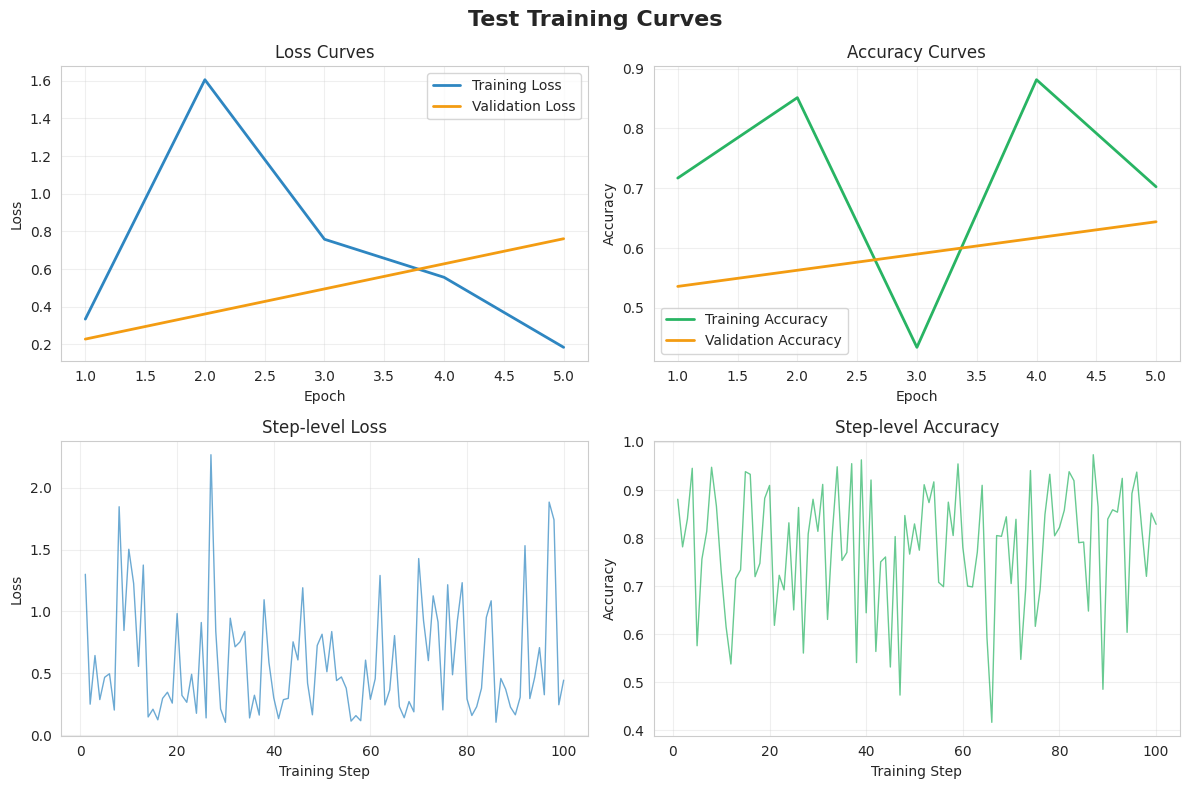
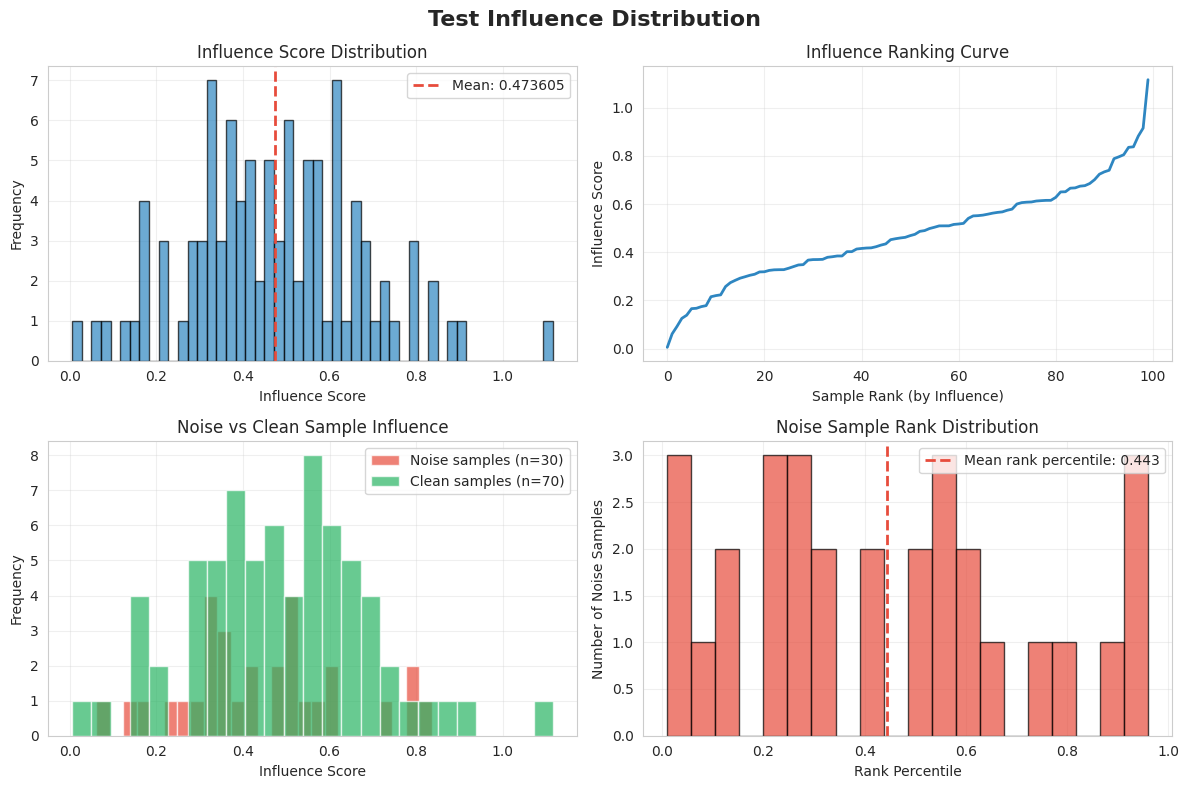

Write the Python code that produced these figures, in order.
"""
Visualization module

Provides visualization functions for BERT training process and TIM influence analysis, 
supporting loss curves, influence distribution, and comparative analysis.
"""

import numpy as np
import matplotlib.pyplot as plt
from typing import Dict, List, Optional, Tuple, Any
from pathlib import Path
import json

try:
    import seaborn as sns
    HAS_SEABORN = True
    # Set font and styling
    plt.rcParams['font.sans-serif'] = ['Arial', 'DejaVu Sans']
    plt.rcParams['axes.unicode_minus'] = False
    sns.set_style("whitegrid")
    plt.rcParams['figure.facecolor'] = 'white'
except ImportError:
    HAS_SEABORN = False
    print("⚠️ seaborn not found, using basic matplotlib styling")
    # Set basic matplotlib styling
    plt.rcParams['font.sans-serif'] = ['Arial', 'DejaVu Sans']
    plt.rcParams['axes.unicode_minus'] = False
    plt.rcParams['figure.facecolor'] = 'white'
    plt.style.use('default')


class ExperimentVisualizer:
    """Experiment Visualizer"""
    
    def __init__(
        self, 
        save_dir: str = "./experiment_plots",
        figure_size: Tuple[int, int] = (12, 8),
        dpi: int = 150
    ):
        """
        Initialize visualizer
        
        Parameters:
        -----------
        save_dir : str
            Directory to save plots
        figure_size : Tuple[int, int]
            Figure size
        dpi : int
            Figure DPI
        """
        self.save_dir = Path(save_dir)
        self.save_dir.mkdir(parents=True, exist_ok=True)
        self.figure_size = figure_size
        self.dpi = dpi
        
        # Color scheme
        self.colors = {
            'primary': '#2E86C1',
            'secondary': '#28B463', 
            'accent': '#F39C12',
            'warning': '#E74C3C',
            'neutral': '#85929E',
            'noise': '#E74C3C',
            'clean': '#28B463',
            'original': '#2E86C1',
            'pruned': '#8E44AD'
        }
        
    def plot_training_curves(
        self,
        history: Dict,
        title: str = "Training Curves",
        save_name: str = "training_curves.png"
    ):
        """
        Plot training loss and accuracy curves
        
        Parameters:
        -----------
        history : Dict
            Training history data
        title : str
            Plot title
        save_name : str
            Save filename
        """
        print(f"📊 Creating training curves: {title}")
        
        fig, ((ax1, ax2), (ax3, ax4)) = plt.subplots(2, 2, figsize=self.figure_size)
        fig.suptitle(title, fontsize=16, fontweight='bold')
        
        # 1. Epoch-level loss and accuracy
        if 'train_loss' in history and 'train_accuracy' in history:
            epochs = range(1, len(history['train_loss']) + 1)
            
            # Training loss
            ax1.plot(epochs, history['train_loss'], 
                    color=self.colors['primary'], linewidth=2, label='Training Loss')
            if 'valid_loss' in history and len(history['valid_loss']) > 0:
                valid_steps = np.linspace(1, len(epochs), len(history['valid_loss']))
                ax1.plot(valid_steps, history['valid_loss'], 
                        color=self.colors['accent'], linewidth=2, label='Validation Loss')
            
            ax1.set_xlabel('Epoch')
            ax1.set_ylabel('Loss')
            ax1.set_title('Loss Curves')
            ax1.legend()
            ax1.grid(True, alpha=0.3)
            
            # Training accuracy
            ax2.plot(epochs, history['train_accuracy'], 
                    color=self.colors['secondary'], linewidth=2, label='Training Accuracy')
            if 'valid_accuracy' in history and len(history['valid_accuracy']) > 0:
                valid_steps = np.linspace(1, len(epochs), len(history['valid_accuracy']))
                ax2.plot(valid_steps, history['valid_accuracy'], 
                        color=self.colors['accent'], linewidth=2, label='Validation Accuracy')
            
            ax2.set_xlabel('Epoch')
            ax2.set_ylabel('Accuracy')
            ax2.set_title('Accuracy Curves')
            ax2.legend()
            ax2.grid(True, alpha=0.3)
        
        # 2. Step-level detailed curves (if available)
        if 'step_losses' in history:
            steps = range(1, len(history['step_losses']) + 1)
            ax3.plot(steps, history['step_losses'], 
                    color=self.colors['primary'], linewidth=1, alpha=0.7)
            ax3.set_xlabel('Training Step')
            ax3.set_ylabel('Loss')
            ax3.set_title('Step-level Loss')
            ax3.grid(True, alpha=0.3)
            
        if 'step_accuracies' in history:
            steps = range(1, len(history['step_accuracies']) + 1)
            ax4.plot(steps, history['step_accuracies'], 
                    color=self.colors['secondary'], linewidth=1, alpha=0.7)
            ax4.set_xlabel('Training Step')  
            ax4.set_ylabel('Accuracy')
            ax4.set_title('Step-level Accuracy')
            ax4.grid(True, alpha=0.3)
        
        plt.tight_layout()
        
        # Save plot
        save_path = self.save_dir / save_name
        plt.savefig(save_path, dpi=self.dpi, bbox_inches='tight')
        plt.show()
        
        print(f"💾 Training curves saved: {save_path}")
        
    def plot_influence_distribution(
        self,
        influence_scores: np.ndarray,
        noise_indices: Optional[np.ndarray] = None,
        title: str = "Influence Score Distribution",
        save_name: str = "influence_distribution.png"
    ):
        """
        Plot influence score distribution
        
        Parameters:
        -----------
        influence_scores : np.ndarray
            Influence scores
        noise_indices : Optional[np.ndarray]
            Noise sample indices
        title : str
            Plot title
        save_name : str
            Save filename
        """
        print(f"📊 Creating influence distribution: {title}")
        
        fig, ((ax1, ax2), (ax3, ax4)) = plt.subplots(2, 2, figsize=self.figure_size)
        fig.suptitle(title, fontsize=16, fontweight='bold')
        
        # 1. Influence score histogram
        ax1.hist(influence_scores, bins=50, color=self.colors['primary'], 
                alpha=0.7, edgecolor='black')
        ax1.axvline(np.mean(influence_scores), color=self.colors['warning'], 
                   linestyle='--', linewidth=2, label=f'Mean: {np.mean(influence_scores):.6f}')
        ax1.set_xlabel('Influence Score')
        ax1.set_ylabel('Frequency')
        ax1.set_title('Influence Score Distribution')
        ax1.legend()
        ax1.grid(True, alpha=0.3)
        
        # 2. Influence ranking plot
        sorted_indices = np.argsort(influence_scores)
        ranked_scores = influence_scores[sorted_indices]
        
        ax2.plot(range(len(ranked_scores)), ranked_scores, 
                color=self.colors['primary'], linewidth=2)
        ax2.set_xlabel('Sample Rank (by Influence)')
        ax2.set_ylabel('Influence Score')
        ax2.set_title('Influence Ranking Curve')
        ax2.grid(True, alpha=0.3)
        
        # 3. If noise information available, plot noise vs clean comparison
        if noise_indices is not None:
            clean_indices = np.setdiff1d(np.arange(len(influence_scores)), noise_indices)
            
            # Plot influence for noise vs clean samples
            ax3.hist(influence_scores[noise_indices], bins=25, alpha=0.7, 
                    color=self.colors['noise'], label=f'Noise samples (n={len(noise_indices)})')
            ax3.hist(influence_scores[clean_indices], bins=25, alpha=0.7,
                    color=self.colors['clean'], label=f'Clean samples (n={len(clean_indices)})')
            ax3.set_xlabel('Influence Score')
            ax3.set_ylabel('Frequency')
            ax3.set_title('Noise vs Clean Sample Influence')
            ax3.legend()
            ax3.grid(True, alpha=0.3)
            
            # 4. Noise sample ranking positions
            noise_ranks = []
            for noise_idx in noise_indices:
                rank = np.where(sorted_indices == noise_idx)[0][0]
                rank_percentile = rank / len(influence_scores)
                noise_ranks.append(rank_percentile)
                
            ax4.hist(noise_ranks, bins=20, color=self.colors['noise'], 
                    alpha=0.7, edgecolor='black')
            ax4.axvline(np.mean(noise_ranks), color=self.colors['warning'], 
                       linestyle='--', linewidth=2, 
                       label=f'Mean rank percentile: {np.mean(noise_ranks):.3f}')
            ax4.set_xlabel('Rank Percentile')
            ax4.set_ylabel('Number of Noise Samples')
            ax4.set_title('Noise Sample Rank Distribution')
            ax4.legend()
            ax4.grid(True, alpha=0.3)
        else:
            # If no noise info, show influence statistics
            stats_text = f"""Influence Statistics:
Mean: {np.mean(influence_scores):.6f}
Std: {np.std(influence_scores):.6f}
Min: {np.min(influence_scores):.6f}
Max: {np.max(influence_scores):.6f}
Samples: {len(influence_scores)}"""
            
            ax3.text(0.1, 0.5, stats_text, transform=ax3.transAxes, 
                    fontsize=12, verticalalignment='center',
                    bbox=dict(boxstyle="round,pad=0.3", facecolor=self.colors['neutral'], alpha=0.3))
            ax3.set_title('Influence Statistics')
            ax3.axis('off')
            
            # Show top/bottom 20 influence scores
            top_k = min(20, len(influence_scores))
            most_influential = np.argsort(influence_scores)[-top_k:][::-1]
            least_influential = np.argsort(influence_scores)[:top_k]
            
            ax4.barh(range(top_k), influence_scores[most_influential], 
                    color=self.colors['secondary'], alpha=0.7, label='Most Influential')
            ax4.barh(range(top_k, 2*top_k), influence_scores[least_influential], 
                    color=self.colors['warning'], alpha=0.7, label='Least Influential')
            ax4.set_xlabel('Influence Score')
            ax4.set_ylabel('Sample Index')
            ax4.set_title(f'Top/Bottom {top_k} Influential Samples')
            ax4.legend()
            ax4.grid(True, alpha=0.3)
        
        plt.tight_layout()
        
        # Save plot
        save_path = self.save_dir / save_name
        plt.savefig(save_path, dpi=self.dpi, bbox_inches='tight')
        plt.show()
        
        print(f"💾 Influence distribution saved: {save_path}")
        
    def plot_comparative_analysis(
        self,
        original_history: Dict,
        pruned_history: Dict,
        influence_stats: Dict,
        title: str = "Before vs After Pruning Analysis",
        save_name: str = "comparative_analysis.png"
    ):
        """
        Plot comparative analysis before/after pruning
        
        Parameters:
        -----------
        original_history : Dict
            Original (noisy) training history
        pruned_history : Dict
            Pruned training history
        influence_stats : Dict
            Influence statistics
        title : str
            Plot title
        save_name : str
            Save filename
        """
        print(f"📊 Creating comparative analysis: {title}")
        
        fig, ((ax1, ax2), (ax3, ax4)) = plt.subplots(2, 2, figsize=(15, 10))
        fig.suptitle(title, fontsize=16, fontweight='bold')
        
        # 1. Training loss comparison
        if 'train_loss' in original_history and 'train_loss' in pruned_history:
            orig_epochs = range(1, len(original_history['train_loss']) + 1)
            pruned_epochs = range(1, len(pruned_history['train_loss']) + 1)
            
            ax1.plot(orig_epochs, original_history['train_loss'], 
                    color=self.colors['original'], linewidth=2, label='Original (Noisy)')
            ax1.plot(pruned_epochs, pruned_history['train_loss'], 
                    color=self.colors['pruned'], linewidth=2, label='After Pruning')
            
            ax1.set_xlabel('Epoch')
            ax1.set_ylabel('Training Loss')
            ax1.set_title('Training Loss Comparison')
            ax1.legend()
            ax1.grid(True, alpha=0.3)
        
        # 2. Training accuracy comparison
        if 'train_accuracy' in original_history and 'train_accuracy' in pruned_history:
            ax2.plot(orig_epochs, original_history['train_accuracy'], 
                    color=self.colors['original'], linewidth=2, label='Original (Noisy)')
            ax2.plot(pruned_epochs, pruned_history['train_accuracy'], 
                    color=self.colors['pruned'], linewidth=2, label='After Pruning')
            
            ax2.set_xlabel('Epoch')
            ax2.set_ylabel('Training Accuracy')
            ax2.set_title('Training Accuracy Comparison')
            ax2.legend()
            ax2.grid(True, alpha=0.3)
        
        # 3. Final performance comparison
        orig_final = original_history.get('final_performance', {})
        pruned_final = pruned_history.get('final_performance', {})
        
        metrics = ['train_accuracy', 'valid_accuracy']
        orig_values = [orig_final.get(m, 0) for m in metrics]
        pruned_values = [pruned_final.get(m, 0) for m in metrics]
        
        x = np.arange(len(metrics))
        width = 0.35
        
        ax3.bar(x - width/2, orig_values, width, label='Original (Noisy)', 
               color=self.colors['original'], alpha=0.7)
        ax3.bar(x + width/2, pruned_values, width, label='After Pruning', 
               color=self.colors['pruned'], alpha=0.7)
        
        ax3.set_xlabel('Metric')
        ax3.set_ylabel('Accuracy')
        ax3.set_title('Final Performance Comparison')
        ax3.set_xticks(x)
        ax3.set_xticklabels(['Train Accuracy', 'Valid Accuracy'])
        ax3.legend()
        ax3.grid(True, alpha=0.3)
        
        # Add value labels
        for i, (orig, pruned) in enumerate(zip(orig_values, pruned_values)):
            ax3.text(i - width/2, orig + 0.01, f'{orig:.3f}', 
                    ha='center', va='bottom', fontweight='bold')
            ax3.text(i + width/2, pruned + 0.01, f'{pruned:.3f}', 
                    ha='center', va='bottom', fontweight='bold')
        
        # 4. Experiment setup and improvement summary
        summary_text = f"""Experiment Setup:
• Dataset: {influence_stats.get('total_samples', 'N/A')} training samples
• Noise rate: {influence_stats.get('noise_rate', 0)*100:.1f}%
• Pruned samples: {influence_stats.get('noise_count', 'N/A')}

Performance Improvement:
• Train accuracy: {orig_final.get('train_accuracy', 0):.3f} → {pruned_final.get('train_accuracy', 0):.3f} ({pruned_final.get('train_accuracy', 0) - orig_final.get('train_accuracy', 0):+.3f})
• Valid accuracy: {orig_final.get('valid_accuracy', 0):.3f} → {pruned_final.get('valid_accuracy', 0):.3f} ({pruned_final.get('valid_accuracy', 0) - orig_final.get('valid_accuracy', 0):+.3f})
• Training time: {orig_final.get('total_time', 0):.1f}s → {pruned_final.get('total_time', 0):.1f}s

TIM Influence Analysis:
• Mean influence: {influence_stats.get('mean_influence', 0):.6f}
• Influence std: {influence_stats.get('std_influence', 0):.6f}"""

        if 'noise_analysis' in influence_stats:
            noise_analysis = influence_stats['noise_analysis']
            summary_text += f"""
• Noise mean influence: {noise_analysis.get('noise_samples', {}).get('mean_influence', 0):.6f}
• Clean mean influence: {noise_analysis.get('clean_samples', {}).get('mean_influence', 0):.6f}
• Noise mean rank percentile: {noise_analysis.get('mean_noise_rank_percentile', 0):.3f}"""
        
        ax4.text(0.05, 0.95, summary_text, transform=ax4.transAxes, 
                fontsize=10, verticalalignment='top', fontfamily='monospace',
                bbox=dict(boxstyle="round,pad=0.3", facecolor=self.colors['neutral'], alpha=0.2))
        ax4.set_title('Experiment Summary')
        ax4.axis('off')
        
        plt.tight_layout()
        
        # Save plot
        save_path = self.save_dir / save_name
        plt.savefig(save_path, dpi=self.dpi, bbox_inches='tight')
        plt.show()
        
        print(f"💾 Comparative analysis saved: {save_path}")
        
    def plot_pruning_analysis(
        self,
        influence_scores: np.ndarray,
        prune_indices: np.ndarray,
        keep_indices: np.ndarray,
        noise_indices: Optional[np.ndarray] = None,
        title: str = "Data Pruning Analysis",
        save_name: str = "pruning_analysis.png"
    ):
        """
        Plot data pruning analysis
        
        Parameters:
        -----------
        influence_scores : np.ndarray
            Influence scores
        prune_indices : np.ndarray
            Pruned sample indices
        keep_indices : np.ndarray
            Kept sample indices
        noise_indices : Optional[np.ndarray]
            Noise sample indices
        title : str
            Plot title
        save_name : str
            Save filename
        """
        print(f"📊 Creating pruning analysis: {title}")
        
        fig, ((ax1, ax2), (ax3, ax4)) = plt.subplots(2, 2, figsize=self.figure_size)
        fig.suptitle(title, fontsize=16, fontweight='bold')
        
        # 1. Pruned vs kept sample influence comparison
        ax1.hist(influence_scores[prune_indices], bins=30, alpha=0.7, 
                color=self.colors['warning'], label=f'Pruned samples (n={len(prune_indices)})')
        ax1.hist(influence_scores[keep_indices], bins=30, alpha=0.7,
                color=self.colors['secondary'], label=f'Kept samples (n={len(keep_indices)})')
        ax1.set_xlabel('Influence Score')
        ax1.set_ylabel('Frequency')
        ax1.set_title('Pruned vs Kept Sample Influence Distribution')
        ax1.legend()
        ax1.grid(True, alpha=0.3)
        
        # 2. Influence ranking and pruning decision
        sorted_indices = np.argsort(influence_scores)
        ranks = np.arange(len(influence_scores))
        
        # Mark pruned and kept samples
        prune_mask = np.isin(sorted_indices, prune_indices)
        keep_mask = np.isin(sorted_indices, keep_indices)
        
        ax2.scatter(ranks[prune_mask], influence_scores[sorted_indices[prune_mask]], 
                   color=self.colors['warning'], alpha=0.7, s=20, label='Pruned samples')
        ax2.scatter(ranks[keep_mask], influence_scores[sorted_indices[keep_mask]], 
                   color=self.colors['secondary'], alpha=0.7, s=20, label='Kept samples')
        
        # Add pruning threshold line
        threshold_rank = len(prune_indices)
        ax2.axvline(threshold_rank, color=self.colors['accent'], 
                   linestyle='--', linewidth=2, label=f'Pruning threshold')
        
        ax2.set_xlabel('Influence Rank')
        ax2.set_ylabel('Influence Score')
        ax2.set_title('Influence Ranking and Pruning Decision')
        ax2.legend()
        ax2.grid(True, alpha=0.3)
        
        # 3. If noise info available, analyze pruning effectiveness
        if noise_indices is not None:
            # Calculate noise capture ratio
            pruned_noise = np.intersect1d(prune_indices, noise_indices)
            noise_recall = len(pruned_noise) / len(noise_indices) if len(noise_indices) > 0 else 0
            noise_precision = len(pruned_noise) / len(prune_indices) if len(prune_indices) > 0 else 0
            
            # Create confusion matrix style visualization
            categories = ['Pruned samples', 'Kept samples']
            noise_counts = [
                len(np.intersect1d(prune_indices, noise_indices)),
                len(np.intersect1d(keep_indices, noise_indices))
            ]
            clean_counts = [
                len(prune_indices) - noise_counts[0],
                len(keep_indices) - noise_counts[1]
            ]
            
            x = np.arange(len(categories))
            width = 0.35
            
            bars1 = ax3.bar(x - width/2, noise_counts, width, label='Noise samples', 
                           color=self.colors['noise'], alpha=0.7)
            bars2 = ax3.bar(x + width/2, clean_counts, width, label='Clean samples', 
                           color=self.colors['clean'], alpha=0.7)
            
            ax3.set_xlabel('Pruning Decision')
            ax3.set_ylabel('Sample Count')
            ax3.set_title(f'Noise Capture Effectiveness (Recall: {noise_recall:.2%}, Precision: {noise_precision:.2%})')
            ax3.set_xticks(x)
            ax3.set_xticklabels(categories)
            ax3.legend()
            ax3.grid(True, alpha=0.3)
            
            # Add value labels
            for bars in [bars1, bars2]:
                for bar in bars:
                    height = bar.get_height()
                    ax3.annotate(f'{int(height)}',
                               xy=(bar.get_x() + bar.get_width() / 2, height),
                               xytext=(0, 3), textcoords="offset points",
                               ha='center', va='bottom', fontweight='bold')
        
        # 4. Pruning statistics summary
        stats_text = f"""Pruning Statistics:
Total samples: {len(influence_scores)}
Pruned samples: {len(prune_indices)} ({len(prune_indices)/len(influence_scores)*100:.1f}%)
Kept samples: {len(keep_indices)} ({len(keep_indices)/len(influence_scores)*100:.1f}%)

Influence threshold: {influence_scores[sorted_indices[len(prune_indices)-1]]:.6f}

Pruned sample influence:
• Mean: {np.mean(influence_scores[prune_indices]):.6f}
• Std: {np.std(influence_scores[prune_indices]):.6f}

Kept sample influence:
• Mean: {np.mean(influence_scores[keep_indices]):.6f}
• Std: {np.std(influence_scores[keep_indices]):.6f}"""
        
        if noise_indices is not None:
            stats_text += f"""

Noise Detection Effectiveness:
• Noise samples: {len(noise_indices)}
• Captured noise: {len(np.intersect1d(prune_indices, noise_indices))}
• Noise recall: {noise_recall:.2%}
• Pruning precision: {noise_precision:.2%}"""
        
        ax4.text(0.05, 0.95, stats_text, transform=ax4.transAxes, 
                fontsize=10, verticalalignment='top', fontfamily='monospace',
                bbox=dict(boxstyle="round,pad=0.3", facecolor=self.colors['neutral'], alpha=0.2))
        ax4.set_title('Pruning Statistics Summary')
        ax4.axis('off')
        
        plt.tight_layout()
        
        # Save plot
        save_path = self.save_dir / save_name
        plt.savefig(save_path, dpi=self.dpi, bbox_inches='tight')
        plt.show()
        
        print(f"💾 Pruning analysis saved: {save_path}")
        
    def save_experiment_summary(
        self,
        experiment_results: Dict,
        save_name: str = "experiment_summary.json"
    ):
        """
        Save experiment results summary
        
        Parameters:
        -----------
        experiment_results : Dict
            Complete experiment results
        save_name : str
            Save filename
        """
        save_path = self.save_dir / save_name
        
        with open(save_path, 'w', encoding='utf-8') as f:
            json.dump(experiment_results, f, indent=2, ensure_ascii=False, default=str)
            
        print(f"💾 Experiment summary saved: {save_path}")


def create_visualizer(
    save_dir: str = "./experiment_plots",
    figure_size: Tuple[int, int] = (12, 8),
    dpi: int = 150
) -> ExperimentVisualizer:
    """
    Factory function: Create experiment visualizer
    
    Parameters:
    -----------
    save_dir : str
        Directory to save plots, default "./experiment_plots"
    figure_size : Tuple[int, int]
        Figure size, default (12, 8)
    dpi : int
        Figure DPI, default 150
        
    Returns:
    --------
    ExperimentVisualizer
        Configured visualizer
    """
    return ExperimentVisualizer(
        save_dir=save_dir,
        figure_size=figure_size,
        dpi=dpi
    )


if __name__ == "__main__":
    # Test visualizer
    print("🧪 Testing visualizer")
    
    # Create visualizer
    visualizer = create_visualizer()
    
    # Generate test data
    np.random.seed(42)
    
    # Mock training history
    epochs = 5
    test_history = {
        'train_loss': np.random.exponential(0.5, epochs) + 0.1,
        'train_accuracy': np.random.beta(8, 2, epochs),
        'valid_loss': np.random.exponential(0.6, epochs//2) + 0.2,
        'valid_accuracy': np.random.beta(7, 3, epochs//2),
        'step_losses': np.random.exponential(0.5, epochs*20) + 0.1,
        'step_accuracies': np.random.beta(8, 2, epochs*20)
    }
    
    # Mock influence data
    n_samples = 100
    influence_scores = np.random.normal(0.5, 0.2, n_samples)
    noise_indices = np.random.choice(n_samples, 30, replace=False)
    
    print("🎨 Testing training curve plotting...")
    visualizer.plot_training_curves(test_history, title="Test Training Curves")
    
    print("🎨 Testing influence distribution plotting...")
    visualizer.plot_influence_distribution(influence_scores, noise_indices, title="Test Influence Distribution")
    
    print("✅ Visualizer test complete")
